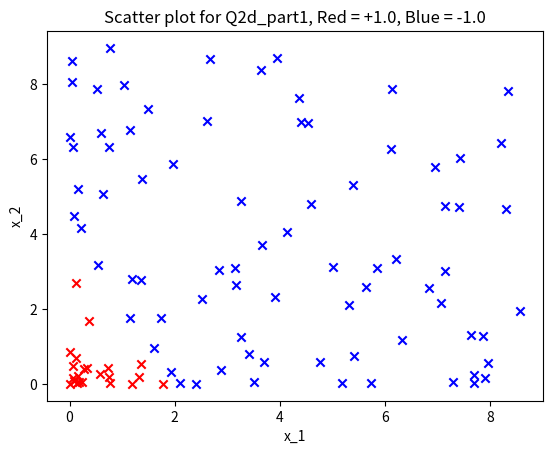

Python code for this plot:
# -*- coding: utf-8 -*-
"""
Created on Thu Jun  4 12:12:03 2020
Q2d part i of E0-270 assignment
@author: Jayabrata
"""
import numpy as np
import matplotlib.pyplot as plt

no_samples = 100 # have to change here to 100
x1x2_min = [-3, -3]
x1x2_max = [3, 3]
x = np.random.uniform(low = x1x2_min, high = x1x2_max, size = (no_samples,2))
#print(x)

label = []
for i in range(no_samples):
    if ((x[i][0])**2+((x[i][1]**2)*0.5)) <= 2:
        label.append(+1.0)
    else:
        label.append(-1.0)
#print(x[0][1])        
phi_x = []
for i in range(no_samples):
    for j in range(2):
        phi_x.append((x[i][j])**2)
phi_x = np.reshape(phi_x,(no_samples,-1))
#print(phi_x)        
        
# Preparing data for plotting 

positive = []
negative = []
for j in range(len(label)):
    if label[j] == 1:
        positive.append(phi_x[j].tolist())
    else:
        negative.append(phi_x[j].tolist()) 
positive_x1=[]
negative_x1=[]
for k in range(x.shape[0]):
    if np.any(np.all(np.isin(positive,phi_x[k],True),axis=1)):
        positive_x1.append(phi_x[k][0])
    else:
        negative_x1.append(phi_x[k][0])                
positive_x2=[]
negative_x2=[]
for l in range(x.shape[0]):
    if np.any(np.all(np.isin(positive,phi_x[l],True),axis=1)):
        positive_x2.append(phi_x[l][1])
    else:
        negative_x2.append(phi_x[l][1])  
        
# Plot the scatter plot       
plt.scatter(positive_x1,positive_x2,c='red',marker='x')
plt.scatter(negative_x1,negative_x2,c='blue',marker='x')
plt.xlabel("x_1")
plt.ylabel("x_2")
plt.title("Scatter plot for Q2d_part1, Red = +1.0, Blue = -1.0")
plt.show()         
        
